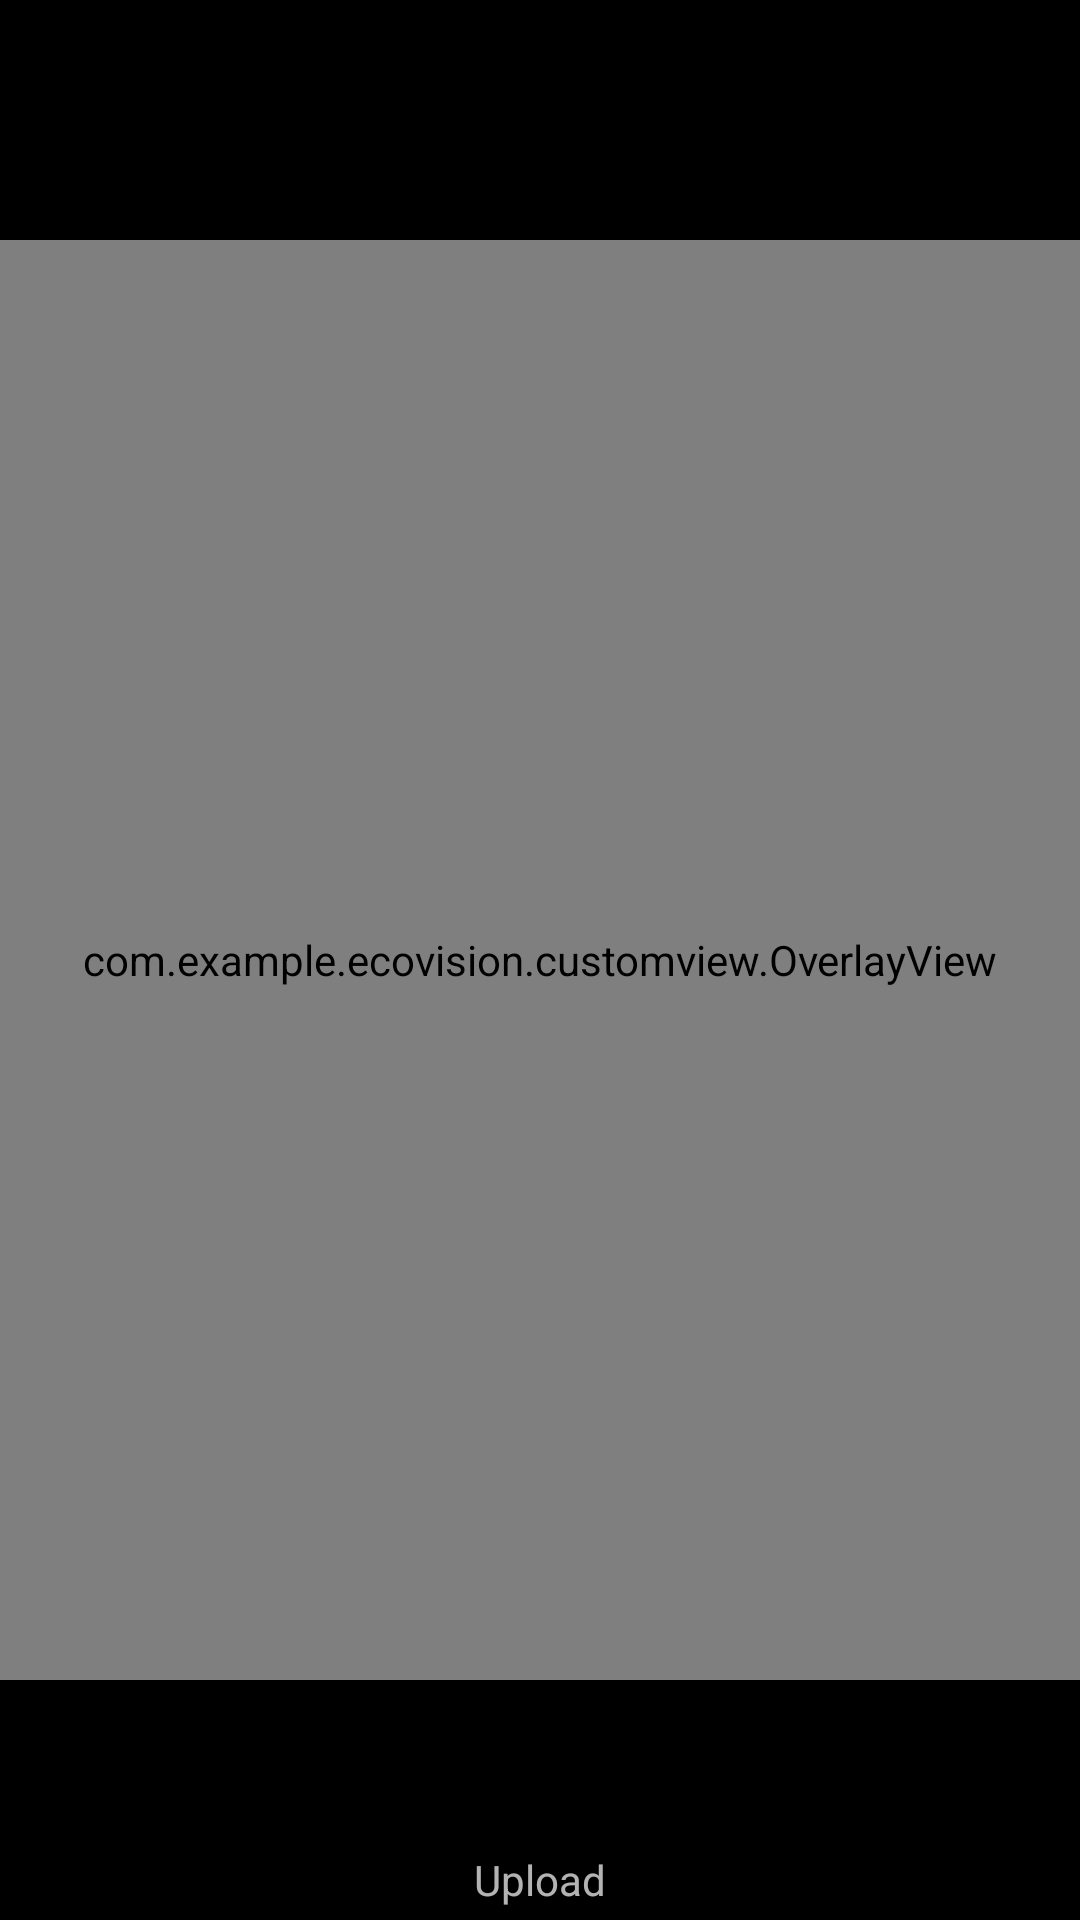

Here is an Android app screen rendered from its layout file. Give the layout XML and the strings, colors and styles it references.
<!-- AndroidManifest.xml: application theme Theme.EcoVision -->
<!-- res/layout/activity_scan.xml -->
<?xml version="1.0" encoding="utf-8"?>
<androidx.constraintlayout.widget.ConstraintLayout android:background="#000000"
    xmlns:android="http://schemas.android.com/apk/res/android"
    xmlns:app="http://schemas.android.com/apk/res-auto"
    android:id="@+id/camera_container"
    android:layout_width="match_parent"
    android:layout_height="match_parent"
    xmlns:tools="http://schemas.android.com/tools">

    <ProgressBar
        android:id="@+id/progressBar"
        android:layout_width="34dp"
        android:layout_height="34dp"
        android:layout_gravity="center"
        android:visibility="gone"
        app:layout_constraintBottom_toTopOf="@+id/view_finder"
        app:layout_constraintEnd_toEndOf="parent"
        app:layout_constraintStart_toStartOf="parent"
        app:layout_constraintTop_toTopOf="parent"
        tools:visibility="visible" />

    <androidx.camera.view.PreviewView
        android:id="@+id/view_finder"
        android:layout_width="0dp"
        android:layout_height="0dp"
        app:layout_constraintBottom_toBottomOf="parent"
        app:layout_constraintDimensionRatio="3:4"
        app:layout_constraintEnd_toEndOf="parent"
        app:layout_constraintHorizontal_bias="0.5"
        app:layout_constraintStart_toStartOf="parent"
        app:layout_constraintTop_toTopOf="parent"
        app:layout_constraintVertical_bias="0.5"
        app:scaleType="fillStart" />

    <com.example.ecovision.customview.OverlayView
        android:id="@+id/overlay"
        android:layout_width="0dp"
        android:layout_height="0dp"
        android:translationZ="5dp"
        app:layout_constraintBottom_toBottomOf="parent"
        app:layout_constraintDimensionRatio="3:4"
        app:layout_constraintEnd_toEndOf="parent"
        app:layout_constraintHorizontal_bias="0.5"
        app:layout_constraintStart_toStartOf="parent"
        app:layout_constraintTop_toTopOf="parent"
        app:layout_constraintVertical_bias="0.5" />

    <TextView
        tools:text="100ms"
        android:textColor="@color/white"
        android:id="@+id/inferenceTime"
        android:layout_margin="32dp"
        app:layout_constraintTop_toTopOf="parent"
        app:layout_constraintEnd_toEndOf="parent"
        android:layout_width="wrap_content"
        android:layout_height="wrap_content"/>

    <ImageButton
        android:id="@+id/uploadButton"
        android:layout_width="48dp"
        android:layout_height="48dp"
        android:background="@drawable/ic_gallery"
        app:layout_constraintBottom_toBottomOf="parent"
        app:layout_constraintEnd_toEndOf="parent"
        app:layout_constraintStart_toStartOf="parent"
        app:layout_constraintTop_toBottomOf="@+id/view_finder"
        android:layout_marginBottom="22dp"/>

    <TextView
        android:id="@+id/tvUpload"
        android:layout_width="wrap_content"
        android:layout_height="wrap_content"
        android:layout_marginTop="4dp"
        android:text="@string/upload"
        android:textColor="@color/white_transparent_70"
        app:layout_constraintEnd_toEndOf="@+id/uploadButton"
        app:layout_constraintStart_toStartOf="@+id/uploadButton"
        app:layout_constraintTop_toBottomOf="@id/uploadButton" />




</androidx.constraintlayout.widget.ConstraintLayout>
<!-- resources referenced by this layout -->
<resources>
  <color name="white">#FFFFFFFF</color>
  <color name="white_transparent_70">#B3FFFFFF</color>
  <string name="upload">Upload</string>
  <style name="Theme.EcoVision" parent="Base.Theme.EcoVision" />
  <style name="Base.Theme.EcoVision" parent="Theme.Material3.DayNight.NoActionBar">
          
          
          <item name="colorPrimary">@color/green</item>
          <item name="fontFamily">@font/poppins</item>
          <item name="android:windowDisablePreview">true</item>
  
  </style>
  <color name="green">#0C6A24</color>
</resources>
